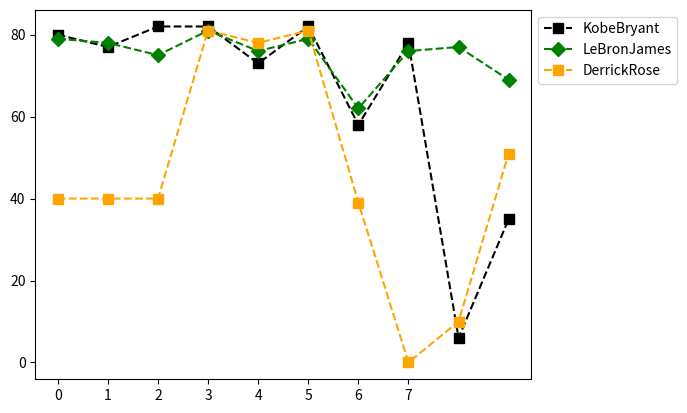

The matplotlib source for this figure: (Note: this script raises an exception after producing the figure.)
# Dear Student,
#
# Welcome to the world of Basketball Data!
# I'm sure you will enjoy this section of the Python Programming course.
#
# Instructions for this dataset:
# Simply copy ALL the lines in this script by pressing
# CTRL+A on Windows or CMND+A on Mac and run the Jupyter cell
# Once you have executed the commands the following objects
# will be created:
# Matrices:
# - Salary
# - Games
# - MinutesPlayed
# - FieldGoals
# - FieldGoalAttempts
# - Points
# Lists:
# - Players
# - Seasons
# Dictionaries:
# - Sdict
# - Pdict
# We will understand these inside the course.
#
# Sincerely,
# Kirill Eremenko
# www.superdatascience.com

# Copyright: These datasets were prepared using publicly available data.
#           However, theses scripts are subject to Copyright Laws.
#           If you wish to use these Python scripts outside of the Python Programming Course
#           by Kirill Eremenko, you may do so by referencing www.superdatascience.com in your work.

# Comments:
# Seasons are labeled based on the first year in the season
# E.g. the 2012-2013 season is preseneted as simply 2012

# Notes and Corrections to the data:
# Kevin Durant: 2006 - College Data Used
# Kevin Durant: 2005 - Proxied With 2006 Data
# Derrick Rose: 2012 - Did Not Play
# Derrick Rose: 2007 - College Data Used
# Derrick Rose: 2006 - Proxied With 2007 Data
# Derrick Rose: 2005 - Proxied With 2007 Data

# Import numpy
import numpy as np
import matplotlib.pyplot as plt
import warnings
warnings.filterwarnings('ignore')


# Seasons
Seasons = ["2005", "2006", "2007", "2008", "2009", "2010", "2011", "2012", "2013", "2014"]
Sdict = {"2005": 0, "2006": 1, "2007": 2, "2008": 3, "2009": 4, "2010": 5, "2011": 6, "2012": 7, "2013": 8, "2014": 9}

# Players
Players = ["KobeBryant", "JoeJohnson", "LeBronJames", "CarmeloAnthony", "DwightHoward", "ChrisBosh", "ChrisPaul",
           "KevinDurant", "DerrickRose", "DwayneWade"]
Pdict = {"KobeBryant": 0, "JoeJohnson": 1, "LeBronJames": 2, "CarmeloAnthony": 3, "DwightHoward": 4, "ChrisBosh": 5,
         "ChrisPaul": 6, "KevinDurant": 7, "DerrickRose": 8, "DwayneWade": 9}

# Salaries
KobeBryant_Salary = [15946875, 17718750, 19490625, 21262500, 23034375, 24806250, 25244493, 27849149, 30453805, 23500000]
JoeJohnson_Salary = [12000000, 12744189, 13488377, 14232567, 14976754, 16324500, 18038573, 19752645, 21466718, 23180790]
LeBronJames_Salary = [4621800, 5828090, 13041250, 14410581, 15779912, 14500000, 16022500, 17545000, 19067500, 20644400]
CarmeloAnthony_Salary = [3713640, 4694041, 13041250, 14410581, 15779912, 17149243, 18518574, 19450000, 22407474,
                         22458000]
DwightHoward_Salary = [4493160, 4806720, 6061274, 13758000, 15202590, 16647180, 18091770, 19536360, 20513178, 21436271]
ChrisBosh_Salary = [3348000, 4235220, 12455000, 14410581, 15779912, 14500000, 16022500, 17545000, 19067500, 20644400]
ChrisPaul_Salary = [3144240, 3380160, 3615960, 4574189, 13520500, 14940153, 16359805, 17779458, 18668431, 20068563]
KevinDurant_Salary = [0, 0, 4171200, 4484040, 4796880, 6053663, 15506632, 16669630, 17832627, 18995624]
DerrickRose_Salary = [0, 0, 0, 4822800, 5184480, 5546160, 6993708, 16402500, 17632688, 18862875]
DwayneWade_Salary = [3031920, 3841443, 13041250, 14410581, 15779912, 14200000, 15691000, 17182000, 18673000, 15000000]

# Matrix
Salary = np.array([KobeBryant_Salary, JoeJohnson_Salary, LeBronJames_Salary, CarmeloAnthony_Salary, DwightHoward_Salary,
                   ChrisBosh_Salary, ChrisPaul_Salary, KevinDurant_Salary, DerrickRose_Salary, DwayneWade_Salary])

# Games
KobeBryant_G = [80, 77, 82, 82, 73, 82, 58, 78, 6, 35]
JoeJohnson_G = [82, 57, 82, 79, 76, 72, 60, 72, 79, 80]
LeBronJames_G = [79, 78, 75, 81, 76, 79, 62, 76, 77, 69]
CarmeloAnthony_G = [80, 65, 77, 66, 69, 77, 55, 67, 77, 40]
DwightHoward_G = [82, 82, 82, 79, 82, 78, 54, 76, 71, 41]
ChrisBosh_G = [70, 69, 67, 77, 70, 77, 57, 74, 79, 44]
ChrisPaul_G = [78, 64, 80, 78, 45, 80, 60, 70, 62, 82]
KevinDurant_G = [35, 35, 80, 74, 82, 78, 66, 81, 81, 27]
DerrickRose_G = [40, 40, 40, 81, 78, 81, 39, 0, 10, 51]
DwayneWade_G = [75, 51, 51, 79, 77, 76, 49, 69, 54, 62]


# Matrix
Games = np.array([KobeBryant_G, JoeJohnson_G, LeBronJames_G, CarmeloAnthony_G, DwightHoward_G, ChrisBosh_G, ChrisPaul_G,
                  KevinDurant_G, DerrickRose_G, DwayneWade_G])

# Minutes Played
KobeBryant_MP = [3277, 3140, 3192, 2960, 2835, 2779, 2232, 3013, 177, 1207]
JoeJohnson_MP = [3340, 2359, 3343, 3124, 2886, 2554, 2127, 2642, 2575, 2791]
LeBronJames_MP = [3361, 3190, 3027, 3054, 2966, 3063, 2326, 2877, 2902, 2493]
CarmeloAnthony_MP = [2941, 2486, 2806, 2277, 2634, 2751, 1876, 2482, 2982, 1428]
DwightHoward_MP = [3021, 3023, 3088, 2821, 2843, 2935, 2070, 2722, 2396, 1223]
ChrisBosh_MP = [2751, 2658, 2425, 2928, 2526, 2795, 2007, 2454, 2531, 1556]
ChrisPaul_MP = [2808, 2353, 3006, 3002, 1712, 2880, 2181, 2335, 2171, 2857]
KevinDurant_MP = [1255, 1255, 2768, 2885, 3239, 3038, 2546, 3119, 3122, 913]
DerrickRose_MP = [1168, 1168, 1168, 3000, 2871, 3026, 1375, 0, 311, 1530]
DwayneWade_MP = [2892, 1931, 1954, 3048, 2792, 2823, 1625, 2391, 1775, 1971]


# Matrix
MinutesPlayed = np.array([KobeBryant_MP, JoeJohnson_MP, LeBronJames_MP, CarmeloAnthony_MP, DwightHoward_MP, ChrisBosh_MP, ChrisPaul_MP,
     KevinDurant_MP, DerrickRose_MP, DwayneWade_MP])

# Field Goals
KobeBryant_FG = [978, 813, 775, 800, 716, 740, 574, 738, 31, 266]
JoeJohnson_FG = [632, 536, 647, 620, 635, 514, 423, 445, 462, 446]
LeBronJames_FG = [875, 772, 794, 789, 768, 758, 621, 765, 767, 624]
CarmeloAnthony_FG = [756, 691, 728, 535, 688, 684, 441, 669, 743, 358]
DwightHoward_FG = [468, 526, 583, 560, 510, 619, 416, 470, 473, 251]
ChrisBosh_FG = [549, 543, 507, 615, 600, 524, 393, 485, 492, 343]
ChrisPaul_FG = [407, 381, 630, 631, 314, 430, 425, 412, 406, 568]
KevinDurant_FG = [306, 306, 587, 661, 794, 711, 643, 731, 849, 238]
DerrickRose_FG = [208, 208, 208, 574, 672, 711, 302, 0, 58, 338]
DwayneWade_FG = [699, 472, 439, 854, 719, 692, 416, 569, 415, 509]

# Matrix
FieldGoals = np.array([KobeBryant_FG, JoeJohnson_FG, LeBronJames_FG, CarmeloAnthony_FG, DwightHoward_FG, ChrisBosh_FG, ChrisPaul_FG,
     KevinDurant_FG, DerrickRose_FG, DwayneWade_FG])

# Field Goal Attempts
KobeBryant_FGA = [2173, 1757, 1690, 1712, 1569, 1639, 1336, 1595, 73, 713]
JoeJohnson_FGA = [1395, 1139, 1497, 1420, 1386, 1161, 931, 1052, 1018, 1025]
LeBronJames_FGA = [1823, 1621, 1642, 1613, 1528, 1485, 1169, 1354, 1353, 1279]
CarmeloAnthony_FGA = [1572, 1453, 1481, 1207, 1502, 1503, 1025, 1489, 1643, 806]
DwightHoward_FGA = [881, 873, 974, 979, 834, 1044, 726, 813, 800, 423]
ChrisBosh_FGA = [1087, 1094, 1027, 1263, 1158, 1056, 807, 907, 953, 745]
ChrisPaul_FGA = [947, 871, 1291, 1255, 637, 928, 890, 856, 870, 1170]
KevinDurant_FGA = [647, 647, 1366, 1390, 1668, 1538, 1297, 1433, 1688, 467]
DerrickRose_FGA = [436, 436, 436, 1208, 1373, 1597, 695, 0, 164, 835]
DwayneWade_FGA = [1413, 962, 937, 1739, 1511, 1384, 837, 1093, 761, 1084]


# Matrix
FieldGoalAttempts = np.array([KobeBryant_FGA, JoeJohnson_FGA, LeBronJames_FGA, CarmeloAnthony_FGA, DwightHoward_FGA, ChrisBosh_FGA,
     ChrisPaul_FGA, KevinDurant_FGA, DerrickRose_FGA, DwayneWade_FGA])

# Points
KobeBryant_PTS = [2832, 2430, 2323, 2201, 1970, 2078, 1616, 2133, 83, 782]
JoeJohnson_PTS = [1653, 1426, 1779, 1688, 1619, 1312, 1129, 1170, 1245, 1154]
LeBronJames_PTS = [2478, 2132, 2250, 2304, 2258, 2111, 1683, 2036, 2089, 1743]
CarmeloAnthony_PTS = [2122, 1881, 1978, 1504, 1943, 1970, 1245, 1920, 2112, 966]
DwightHoward_PTS = [1292, 1443, 1695, 1624, 1503, 1784, 1113, 1296, 1297, 646]
ChrisBosh_PTS = [1572, 1561, 1496, 1746, 1678, 1438, 1025, 1232, 1281, 928]
ChrisPaul_PTS = [1258, 1104, 1684, 1781, 841, 1268, 1189, 1186, 1185, 1564]
KevinDurant_PTS = [903, 903, 1624, 1871, 2472, 2161, 1850, 2280, 2593, 686]
DerrickRose_PTS = [597, 597, 597, 1361, 1619, 2026, 852, 0, 159, 904]
DwayneWade_PTS = [2040, 1397, 1254, 2386, 2045, 1941, 1082, 1463, 1028, 1331]


# Matrix
Points = np.array([KobeBryant_PTS, JoeJohnson_PTS, LeBronJames_PTS, CarmeloAnthony_PTS, DwightHoward_PTS, ChrisBosh_PTS,
                   ChrisPaul_PTS, KevinDurant_PTS, DerrickRose_PTS, DwayneWade_PTS])


# Advanced Visualization
def myplot(playerlist):
    Col = {"KobeBryant": "Black", "JoeJohnson": "Red", "LeBronJames": "Green", "CarmeloAnthony": "Yellow", "DwightHoward": "Purple", "ChrisBosh": "Purple","ChrisPaul": "Purple", "KevinDurant": "Blue", "DerrickRose": "Orange", "DwayneWade": "Gray"}
    Mrk =  {"KobeBryant": "s", "JoeJohnson": "o", "LeBronJames": "D", "CarmeloAnthony": "^", "DwightHoward": "s", "ChrisBosh": "o","ChrisPaul": "D", "KevinDurant": "^", "DerrickRose": "s", "DwayneWade": "o"}
    for name in playerlist:
        plt.plot(Games[Pdict[name]], c=Col[name], ls='--', marker=Mrk[name], ms=7, label=name)
    plt.legend(loc='upper left', bbox_to_anchor=(1, 1))  # upper right
    plt.xticks(list(range(0, 8)), Seasons, rotation='vertical')
    plt.show()


myplot(['KobeBryant','LeBronJames','DerrickRose'])


# Advanced Visualization
def myplot1(data,playerlist=Players):
    Col = {"KobeBryant": "Black", "JoeJohnson": "Red", "LeBronJames": "Green", "CarmeloAnthony": "Yellow", "DwightHoward": "Green", "ChrisBosh": "Purple","ChrisPaul": "Gray", "KevinDurant": "Blue", "DerrickRose": "Orange", "DwayneWade": "Gray"}
    Mrk =  {"KobeBryant": "s", "JoeJohnson": "o", "LeBronJames": "D", "CarmeloAnthony": "^", "DwightHoward": "s", "ChrisBosh": "o","ChrisPaul": "D", "KevinDurant": "^", "DerrickRose": "s", "DwayneWade": "o"}
    for name in playerlist:
        plt.plot(data[Pdict[name]], c=Col[name], ls='--', marker=Mrk[name], ms=7, label=name)
    plt.legend(loc='upper left', bbox_to_anchor=(1, 1))  # upper right
    plt.xticks(list(range(0, 8)), Seasons, rotation='vertical')
    plt.show()


myplot1(Points,['KobeBryant','LeBronJames','DerrickRose'])
myplot1(Salary,['KobeBryant','LeBronJames','DerrickRose'])
myplot1(Salary)


# Advanced Visualization
def myplot2(data,playerlist=["JoeJohnson"]):
    Col = {"KobeBryant": "Black", "JoeJohnson": "Red", "LeBronJames": "Green", "CarmeloAnthony": "Yellow", "DwightHoward": "Green", "ChrisBosh": "Purple","ChrisPaul": "Gray", "KevinDurant": "Blue", "DerrickRose": "Orange", "DwayneWade": "Gray"}
    Mrk =  {"KobeBryant": "s", "JoeJohnson": "o", "LeBronJames": "D", "CarmeloAnthony": "^", "DwightHoward": "s", "ChrisBosh": "o","ChrisPaul": "D", "KevinDurant": "^", "DerrickRose": "s", "DwayneWade": "o"}
    for name in playerlist:
        plt.plot(data[Pdict[name]], c=Col[name], ls='--', marker=Mrk[name], ms=7, label=name)
    plt.legend(loc='upper left', bbox_to_anchor=(1, 1))  # upper right
    plt.xticks(list(range(0, 8)), Seasons, rotation='vertical')
    plt.show()


myplot2(Salary,["KobeBryant","LeBronJames"])


#Insights
myplot2(Games)

#Salary
myplot2(Salary)
myplot2(Salary/Games)
myplot2(Salary/FieldGoals)

#In Games Matrix
myplot2(Points)
myplot2(MinutesPlayed)



